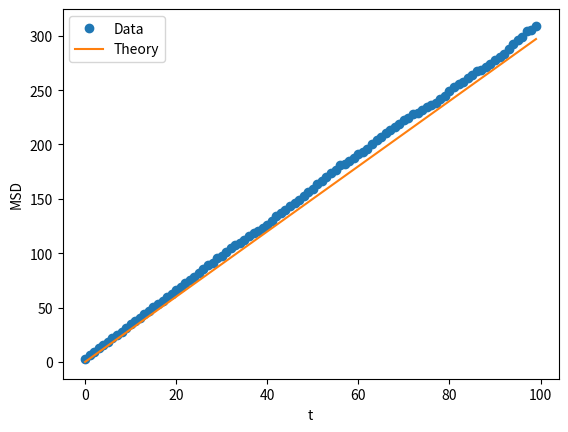

Write Python code to recreate this figure.
import numpy
import matplotlib.pyplot as plt 

# Number of steps
N = 100
# Number of walks
M = 1000
# Number of dimensions
dims = 3
# Size of step
delta = 1.0

# The initial position is the origin
position = numpy.zeros((M, dims))

# Random walk
msd = []
for i in range(N):
    for p in position:
        # Fixed displacement
        dr = delta * numpy.random.choice([-1, 1], size=dims)
        p += dr
    msd.append(numpy.sum(position**2) / M)

time = numpy.array(range(N))
plt.plot(time, msd, 'o', label='Data')
plt.plot(time, dims * delta**2 * time, '-', label='Theory')
plt.xlabel('t')
plt.ylabel('MSD')
plt.legend()